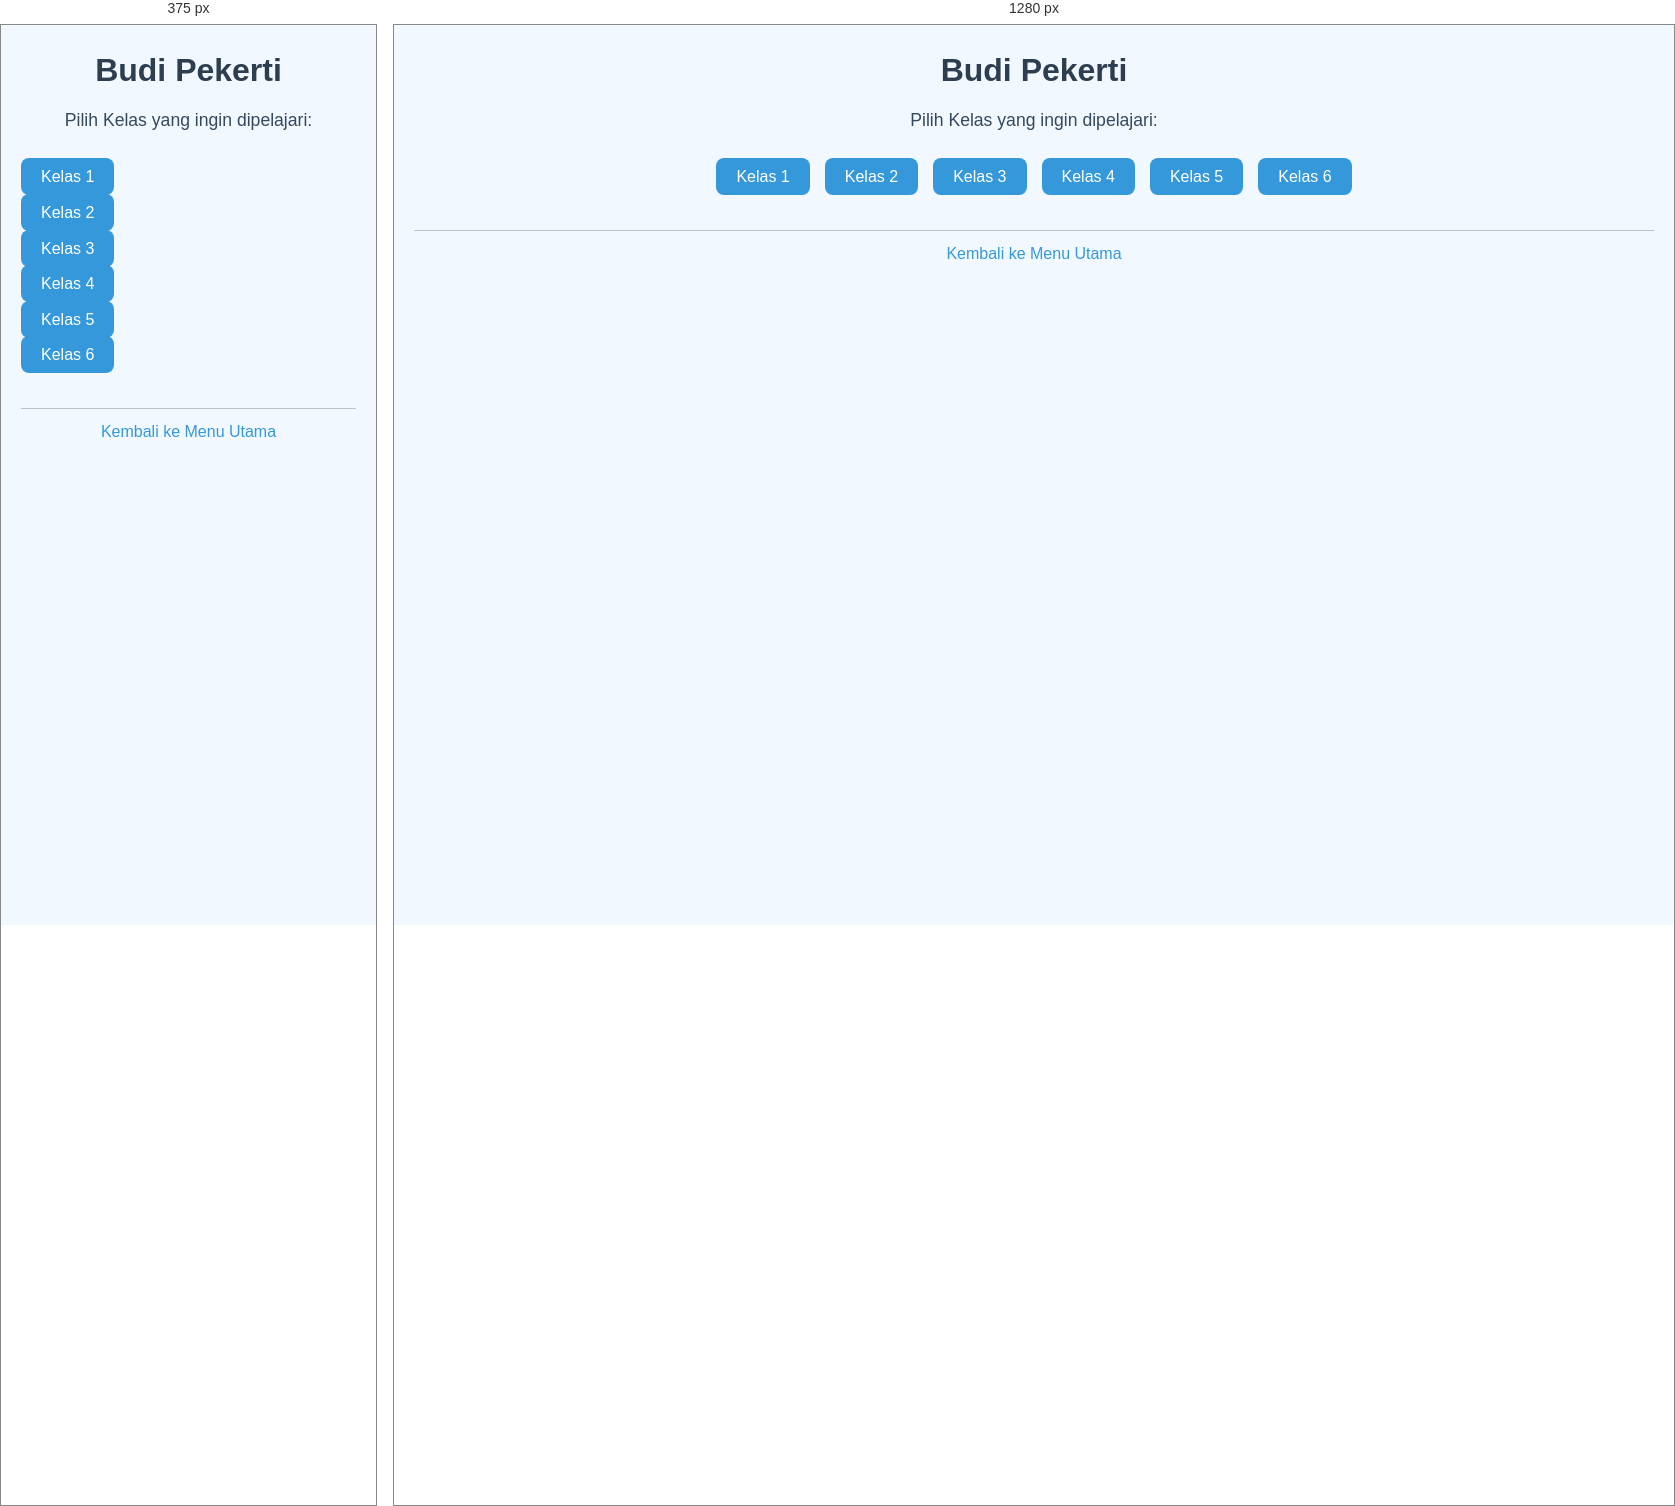
Rendered at 375 px and 1280 px, left to right.

<!-- file: 42.budi-pekerti.html -->
<!DOCTYPE html>
<html lang="id">
<head>
    <meta charset="UTF-8">
    <meta name="viewport" content="width=device-width, initial-scale=1.0">
    <title>Budi Pekerti</title>
    <link rel="stylesheet" href="style.css">
</head>
<body>
    <header>
        <h1>Budi Pekerti</h1>
        <p>Pilih Kelas yang ingin dipelajari:</p>
    </header>

    <nav>
        <ul>
            <li><a href="budi-pekerti-kelas1.html">Kelas 1</a></li>
            <li><a href="budi-pekerti-kelas2.html">Kelas 2</a></li>
            <li><a href="budi-pekerti-kelas3.html">Kelas 3</a></li>
            <li><a href="budi-pekerti-kelas4.html">Kelas 4</a></li>
            <li><a href="budi-pekerti-kelas5.html">Kelas 5</a></li>
            <li><a href="budi-pekerti-kelas6.html">Kelas 6</a></li>
        </ul>
    </nav>

    <footer>
        <a href="index.html">Kembali ke Menu Utama</a>
    </footer>

    <script src="script.js"></script>
</body>
</html>


/* @media block from style.css */
@media (max-width: 600px) {
    nav ul {
        flex-direction: column;
        gap: 10px;
    }
}